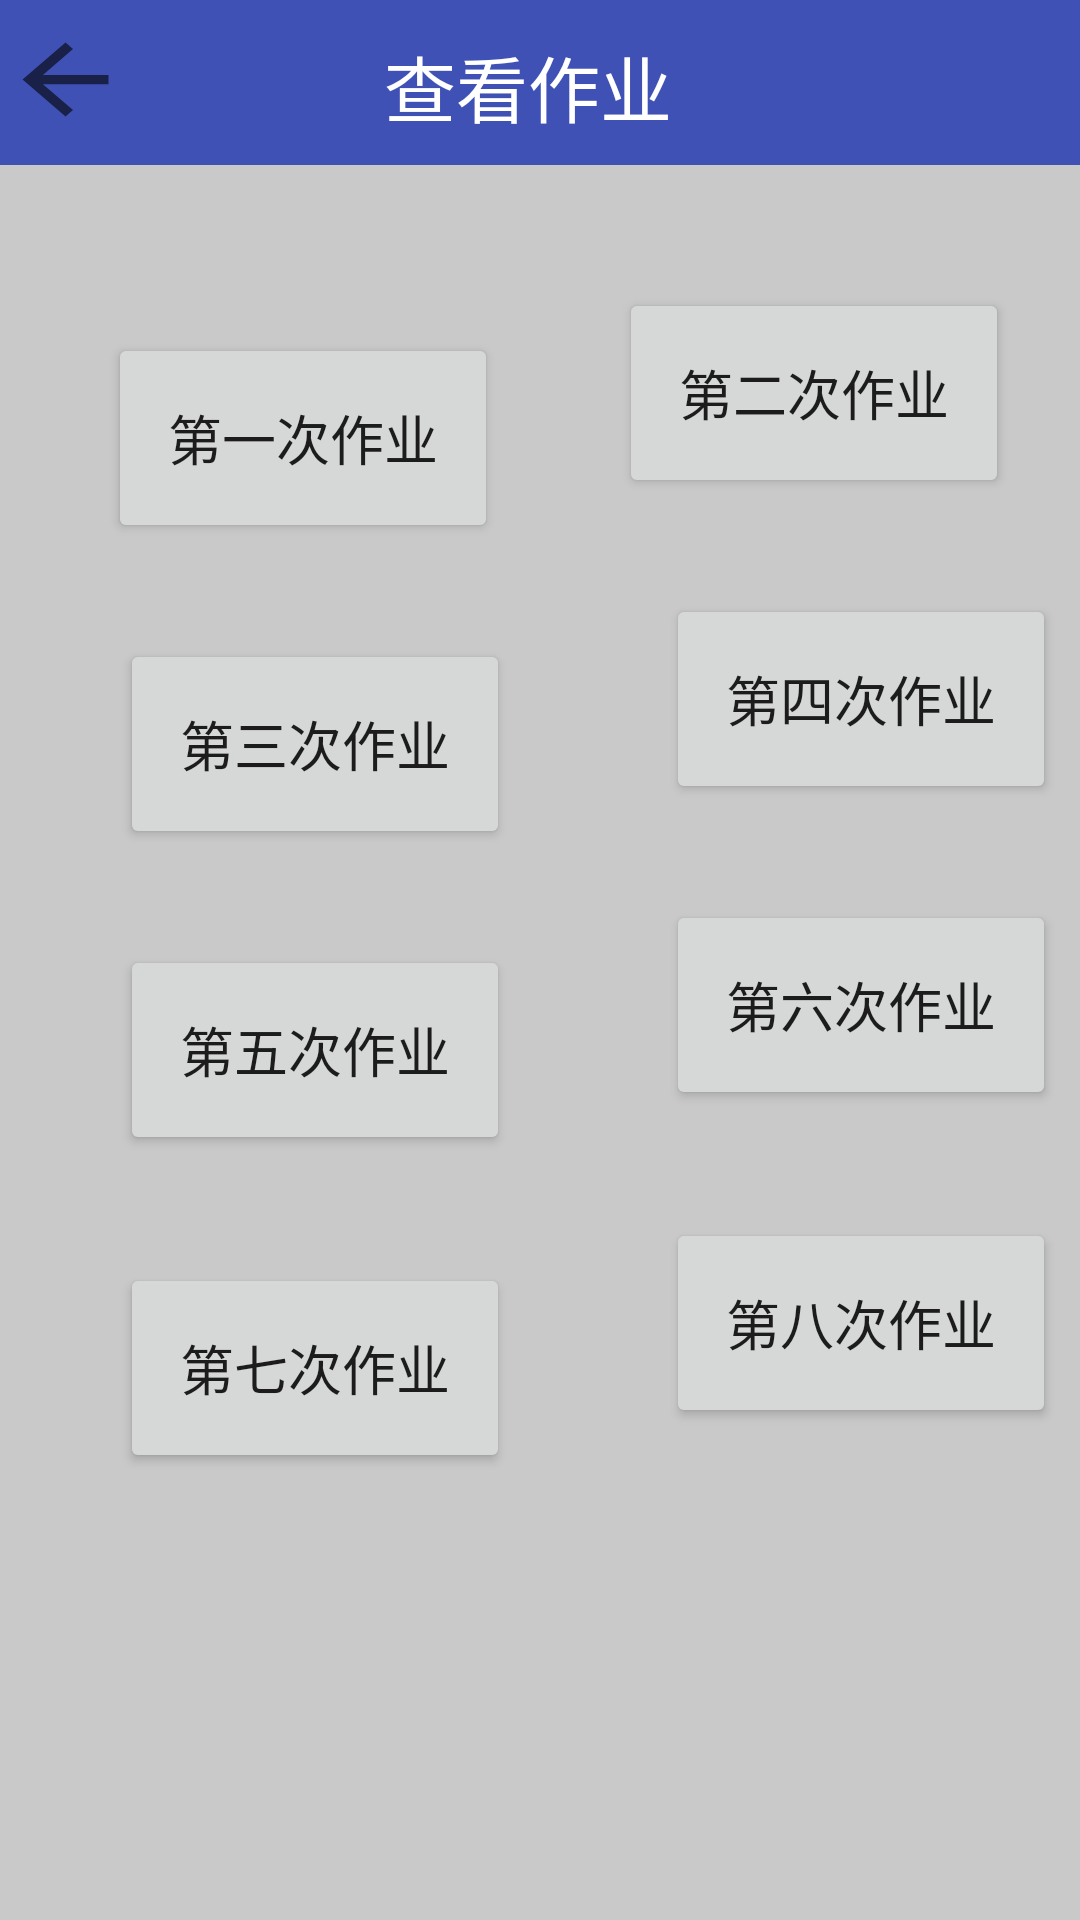

Layout XML and referenced resources for this Android screen:
<!-- AndroidManifest.xml: application theme AppTheme -->
<!-- res/layout/activity_show_homework.xml -->
<?xml version="1.0" encoding="utf-8"?>
<android.support.constraint.ConstraintLayout xmlns:android="http://schemas.android.com/apk/res/android"
    xmlns:app="http://schemas.android.com/apk/res-auto"
    xmlns:tools="http://schemas.android.com/tools"
    android:layout_width="match_parent"
    android:layout_height="match_parent"
    android:background="@color/gray1">

    <android.support.v7.widget.Toolbar
        android:id="@+id/toolbar"
        android:layout_width="392dp"
        android:layout_height="55dp"
        android:layout_marginEnd="8dp"
        android:layout_marginStart="8dp"
        android:background="?attr/colorPrimary"
        android:minHeight="?attr/actionBarSize"
        android:theme="?attr/actionBarTheme"
        app:layout_constraintEnd_toEndOf="parent"
        app:layout_constraintStart_toStartOf="parent"
        app:layout_constraintTop_toTopOf="parent" />
    <ImageButton
        android:id="@+id/imageButton"
        android:layout_width="43dp"
        android:layout_height="37dp"
        android:layout_marginEnd="8dp"
        android:layout_marginStart="8dp"
        android:layout_marginTop="8dp"
        android:background="?android:attr/actionModeCloseDrawable"
        android:onClick="back"
        android:scaleType="fitXY"
        app:layout_constraintEnd_toStartOf="@+id/textView2"
        app:layout_constraintHorizontal_bias="0.098"
        app:layout_constraintStart_toStartOf="@+id/toolbar"
        app:layout_constraintTop_toTopOf="@+id/toolbar" />
    <TextView
        android:id="@+id/textView2"
        android:layout_width="wrap_content"
        android:layout_height="36dp"
        android:layout_marginBottom="8dp"
        android:layout_marginStart="144dp"
        android:layout_marginTop="16dp"
        android:text="查看作业"
        android:textColor="#ffffff"
        android:textSize="24dp"
        app:layout_constraintBottom_toBottomOf="@+id/toolbar"
        app:layout_constraintStart_toStartOf="@+id/toolbar"
        app:layout_constraintTop_toTopOf="@+id/toolbar"
        app:layout_constraintVertical_bias="1.0" />

    <Button
        android:id="@+id/button"
        android:layout_width="130dp"
        android:layout_height="70dp"
        android:text="第一次作业"
        android:textSize="18dp"
        app:layout_constraintBottom_toBottomOf="parent"
        app:layout_constraintEnd_toEndOf="parent"
        app:layout_constraintHorizontal_bias="0.157"
        app:layout_constraintStart_toStartOf="parent"
        app:layout_constraintTop_toTopOf="parent"
        app:layout_constraintVertical_bias="0.195" />

    <Button
        android:id="@+id/button3"
        android:layout_width="130dp"
        android:layout_height="70dp"
        android:layout_marginStart="8dp"
        android:layout_marginTop="96dp"
        android:text="第二次作业"
        android:textSize="18dp"
        app:layout_constraintEnd_toEndOf="parent"
        app:layout_constraintHorizontal_bias="0.578"
        app:layout_constraintStart_toEndOf="@+id/button"
        app:layout_constraintTop_toTopOf="parent" />

    <Button
        android:id="@+id/button4"
        android:layout_width="130dp"
        android:layout_height="70dp"
        android:layout_marginStart="40dp"
        android:layout_marginLeft="40dp"
        android:layout_marginTop="32dp"
        android:text="第三次作业"
        android:textSize="18dp"
        app:layout_constraintStart_toStartOf="parent"
        app:layout_constraintTop_toBottomOf="@+id/button" />

    <Button
        android:id="@+id/button5"
        android:layout_width="130dp"
        android:layout_height="70dp"
        android:layout_marginStart="52dp"
        android:layout_marginLeft="52dp"
        android:layout_marginTop="32dp"
        android:text="第四次作业"
        android:textSize="18dp"
        app:layout_constraintStart_toEndOf="@+id/button4"
        app:layout_constraintTop_toBottomOf="@+id/button3" />

    <Button
        android:id="@+id/button2"
        android:layout_width="130dp"
        android:layout_height="70dp"
        android:layout_marginStart="40dp"
        android:layout_marginLeft="40dp"
        android:layout_marginTop="32dp"
        android:text="第五次作业"
        android:textSize="18dp"
        app:layout_constraintStart_toStartOf="parent"
        app:layout_constraintTop_toBottomOf="@+id/button4" />

    <Button
        android:id="@+id/button6"
        android:layout_width="130dp"
        android:layout_height="70dp"
        android:layout_marginStart="52dp"
        android:layout_marginLeft="52dp"
        android:layout_marginTop="32dp"
        android:text="第六次作业"
        android:textSize="18dp"
        app:layout_constraintStart_toEndOf="@+id/button2"
        app:layout_constraintTop_toBottomOf="@+id/button5" />

    <Button
        android:id="@+id/button8"
        android:layout_width="130dp"
        android:layout_height="70dp"
        android:layout_marginStart="40dp"
        android:layout_marginLeft="40dp"
        android:layout_marginTop="36dp"
        android:text="第七次作业"
        android:textSize="18dp"
        app:layout_constraintStart_toStartOf="parent"
        app:layout_constraintTop_toBottomOf="@+id/button2" />

    <Button
        android:id="@+id/button9"
        android:layout_width="130dp"
        android:layout_height="70dp"
        android:layout_marginStart="52dp"
        android:layout_marginLeft="52dp"
        android:layout_marginTop="36dp"
        android:text="第八次作业"
        android:textSize="18dp"
        app:layout_constraintStart_toEndOf="@+id/button8"
        app:layout_constraintTop_toBottomOf="@+id/button6" />

</android.support.constraint.ConstraintLayout>
<!-- resources referenced by this layout -->
<resources>
  <color name="gray1">#C9C9C9</color>
  <style name="AppTheme" parent="Theme.AppCompat.Light.NoActionBar">
          
          <item name="colorPrimary">@color/colorPrimary</item>
          <item name="colorPrimaryDark">@color/colorPrimaryDark</item>
          <item name="colorAccent">@color/colorAccent</item>
      </style>
  <color name="colorPrimary">#3F51B5</color>
  <color name="colorPrimaryDark">#303F9F</color>
  <color name="colorAccent">#FF4081</color>
</resources>
